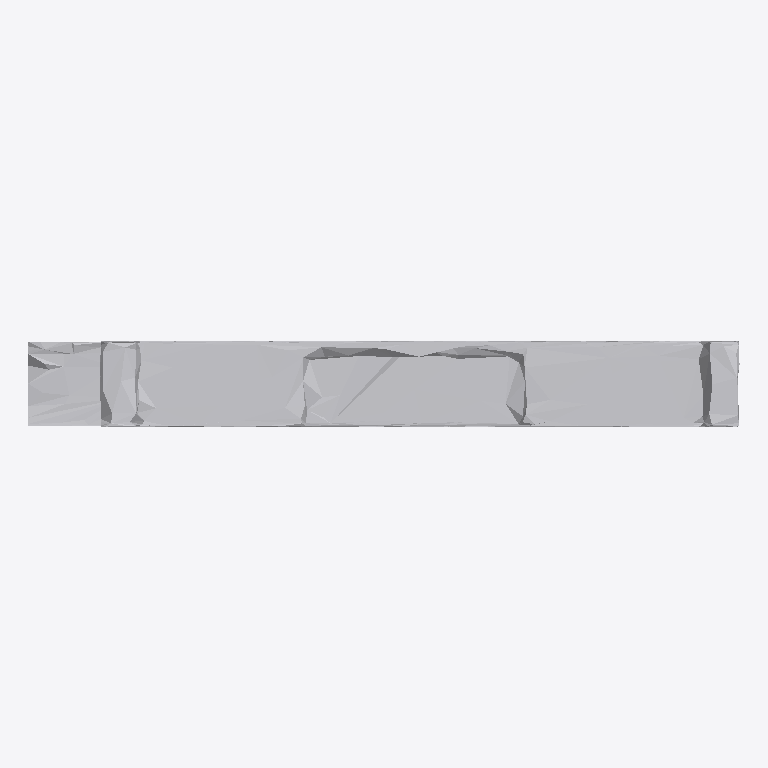
Plan cut of the same IFC building model at storey 'Ground Floor' (level 0.00 m, cut at 1.40 m), seen from above with north up, elements coloured by IFC class: 1 other element (light grey). No cut surface shows.
Extent 1.9 m × 0.2 m × 1.8 m (x, y, z). Storeys (1): Ground Floor at 0.00 m. Elements (1): 1 IfcFurniture.

HEADER;
FILE_DESCRIPTION(('ViewDefinition [CoordinationView]'),'2;1');
FILE_NAME('','2026-07-12T15:19:56',(''),(''),'IfcOpenShell 0.8.0','IfcOpenShell 0.8.0','');
FILE_SCHEMA(('IFC4'));
ENDSEC;
DATA;
#17=IFCPROJECT('1kYaDOhsD5fvXie3QZ$3mK',#5,'Office Project',$,$,$,$,(#15),#10);
#20=IFCSITE('3xScRmTv94cfVYwapKKBSR',#5,'Site',$,$,#19,$,$,.ELEMENT.,$,$,$,$,$);
#22=IFCBUILDING('0AhQH28R525excWhz0HcwB',#5,'Building',$,$,#21,$,$,.ELEMENT.,$,$,$);
#24=IFCBUILDINGSTOREY('2fWhgrc751oen3wUrLJ2C_',#5,'Ground Floor',$,$,#23,$,$,.ELEMENT.,0.0);
#35=IFCFURNITURE('25MEKKxZr1NxkRI6GBXtQ3',#5,'list11_picture_frame',$,$,#34,#31,$,$);
ENDSEC;
